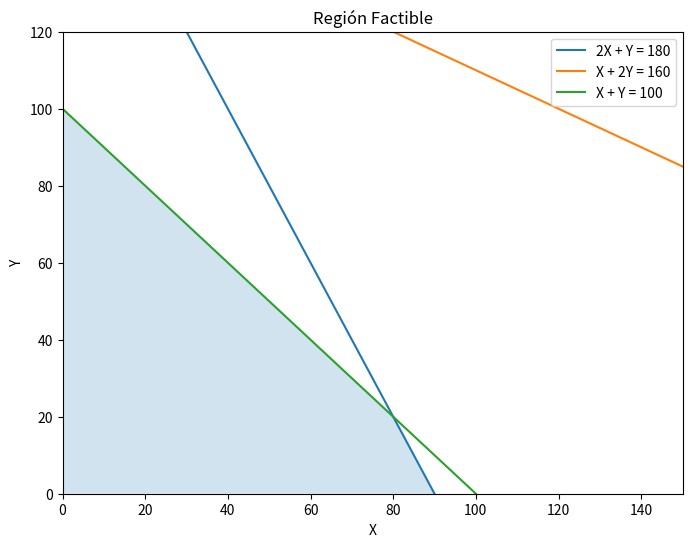

Write the Python code that produced this figure.
import matplotlib.pyplot as plt
import numpy as np

# Definir las restricciones
x = np.linspace(0, 200, 1000)
y1 = 180 - 2*x
y2 = 160 - x/2
y3 = 100 - x

# Definir las áreas que satisfacen las restricciones
y4 = np.minimum(y1, y2)
y5 = np.minimum(y4, y3)

# Graficar las restricciones y la región factible
fig, ax = plt.subplots(figsize=(8, 6))
ax.plot(x, y1, label='2X + Y = 180')
ax.plot(x, y2, label='X + 2Y = 160')
ax.plot(x, y3, label='X + Y = 100')
ax.fill_between(x, y5, 0, where=(y5 > 0), alpha=0.2)
ax.set_xlim(0, 150)
ax.set_ylim(0, 120)
ax.set_xlabel('X')
ax.set_ylabel('Y')
ax.legend(loc='upper right')
ax.set_title('Región Factible')
plt.show()
